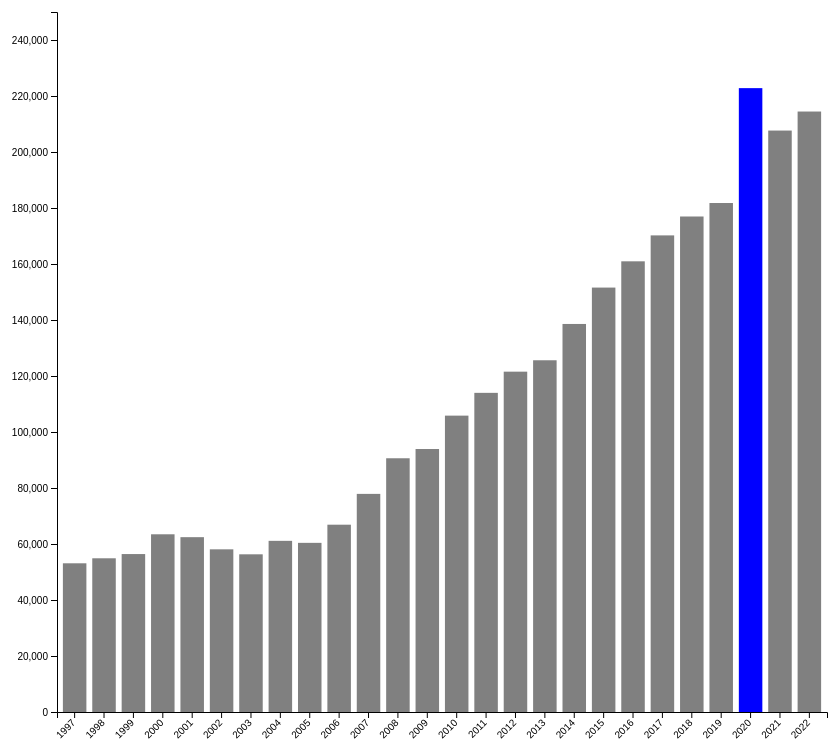
D3 v6 page, settled after 480 driven frames (8 s of simulated time); the page loaded 1 data file(s).



    // set the dimensions and margins of the graph
    const margin = {top: 30, right: 30, bottom: 70, left: 60},
        width = 860 - margin.left - margin.right,
        height = 800 - margin.top - margin.bottom;
    
    // append the svg object to the body of the page
    const svg = d3.select("#my_dataviz")
      .append("svg")
        .attr("width", width + margin.left + margin.right)
        .attr("height", height + margin.top + margin.bottom)
      .append("g")
        .attr("transform", `translate(${margin.left},${margin.top})`);
        Promise.all([d3.csv("data/reverse-everything-fiscal-position-sg.csv")]).then(data => {
            
    let yeargroups = d3.rollup(data[0],
        sumAmount,
        function(d) { return  d.financial_year; },
    );    
    const yearroot = d3.hierarchy(yeargroups);
    yearroot.sum(function(d) {
        return d[1]
    });
    // X axis
    const x = d3.scaleBand()
      .range([ 0, width ])
      .domain(yearroot.children.map(d=>d.data[0]))
      .padding(0.2);
    svg.append("g")
      .attr("transform", `translate(0, ${height})`)
      .call(d3.axisBottom(x))
      .selectAll("text")
        .attr("transform", "translate(-10,0)rotate(-45)")
        .style("text-anchor", "end");
    // Add Y axis
    const y = d3.scaleLinear()
      .domain([0, 250000])
      .range([ height, 0]);
    svg.append("g")
      .call(d3.axisLeft(y));
    // Bars
    max = d3.max(yearroot.children.map(d=>d.data[1]))
    console.log(max)
    console.log(yearroot.children.map(d=>d.data))
    svg.selectAll("mybar")
      .data(yearroot.children.map(d=>d.data))
      .join("rect")
        .attr("x", d => x(d[0]))
        .attr("y", d => y(d[1]))
        .attr("width", x.bandwidth())
        .attr("height", d => height - y(d[1]))
        .attr("fill", d => d[1] === max ? 'blue' :"grey")

    })
    function sumAmount(group) {
    return d3.sum(group, function(d) {
        return d.amount;
    });
}
    

### data: data/reverse-everything-fiscal-position-sg.csv
financial_year, actual_revised_estimated, category, item, sector, ministry, type, amount, percent_of_gdp
1997, Actual, Expenditure, Total Expenditure, Social Development, Education, Operating, 3348, 0.022
1997, Actual, Expenditure, Total Expenditure, Social Development, Education, Development, 1102, 0.007
1997, Actual, Expenditure, Total Expenditure, Social Development, National Development, Operating, 441, 0.003
1997, Actual, Expenditure, Total Expenditure, Social Development, National Development, Development, 972, 0.006
1997, Actual, Expenditure, Total Expenditure, Social Development, Health, Operating, 896, 0.006
1997, Actual, Expenditure, Total Expenditure, Social Development, Health, Development, 274, 0.002
1997, Actual, Expenditure, Total Expenditure, Social Development, Sustainability and the Environment, Operating, 318, 0.002
1997, Actual, Expenditure, Total Expenditure, Social Development, Sustainability and the Environment, Development, 652, 0.004
1997, Actual, Expenditure, Total Expenditure, Social Development, Culture, Community and Youth, Operating, 0, 0
1997, Actual, Expenditure, Total Expenditure, Social Development, Culture, Community and Youth, Development, 0, 0
1997, Actual, Expenditure, Total Expenditure, Social Development, Social and Family Development, Operating, 290, 0.002
1997, Actual, Expenditure, Total Expenditure, Social Development, Social and Family Development, Development, 169, 0.001
1997, Actual, Expenditure, Total Expenditure, Social Development, Communications and Information, Operating, 186, 0.001
1997, Actual, Expenditure, Total Expenditure, Social Development, Communications and Information, Development, 137, 0.001
1997, Actual, Expenditure, Total Expenditure, Social Development, Social Manpower, Operating, 0, 0
1997, Actual, Expenditure, Total Expenditure, Social Development, Social Manpower, Development, 0, 0
1997, Actual, Expenditure, Total Expenditure, Security and External Relations, Defence, Operating, 6097, 0.041
1997, Actual, Expenditure, Total Expenditure, Security and External Relations, Defence, Development, 418, 0.003
1997, Actual, Expenditure, Total Expenditure, Security and External Relations, Home Affairs, Operating, 994, 0.007
1997, Actual, Expenditure, Total Expenditure, Security and External Relations, Home Affairs, Development, 900, 0.006
1997, Actual, Expenditure, Total Expenditure, Security and External Relations, Foreign Affairs, Operating, 143, 0.001
1997, Actual, Expenditure, Total Expenditure, Security and External Relations, Foreign Affairs, Development, 6, 0
1997, Actual, Expenditure, Total Expenditure, Economic Development, Economic Manpower, Operating, 53, 0
1997, Actual, Expenditure, Total Expenditure, Economic Development, Economic Manpower, Development, 5, 0
1997, Actual, Expenditure, Total Expenditure, Economic Development, Transport, Operating, 314, 0.002
1997, Actual, Expenditure, Total Expenditure, Economic Development, Transport, Development, 1346, 0.009
1997, Actual, Expenditure, Total Expenditure, Economic Development, Trade and Industry, Operating, 341, 0.002
1997, Actual, Expenditure, Total Expenditure, Economic Development, Trade and Industry, Development, 2175, 0.015
1997, Actual, Expenditure, Total Expenditure, Economic Development, Info-Communications and Media Developmen…, Operating, 0, 0
1997, Actual, Expenditure, Total Expenditure, Economic Development, Info-Communications and Media Developmen…, Development, 39, 0
1997, Actual, Expenditure, Total Expenditure, Government Administration, Finance, Operating, 298, 0.002
1997, Actual, Expenditure, Total Expenditure, Government Administration, Finance, Development, 240, 0.002
1997, Actual, Expenditure, Total Expenditure, Government Administration, Law, Operating, 89, 0.001
1997, Actual, Expenditure, Total Expenditure, Government Administration, Law, Development, 435, 0.003
1997, Actual, Expenditure, Total Expenditure, Government Administration, Organs of State, Operating, 150, 0.001
1997, Actual, Expenditure, Total Expenditure, Government Administration, Organs of State, Development, 39, 0
1997, Actual, Expenditure, Total Expenditure, Government Administration, Prime Minister's Office, Operating, 121, 0.001
1997, Actual, Expenditure, Total Expenditure, Government Administration, Prime Minister's Office, Development, 52, 0
1997, Actual, Expenditure, Special Transfers Excluding Top-ups to E…, Special Transfers Excluding Top-ups to E…, Special Transfers Excluding Top-ups to E…, Special Transfers Excluding Top-ups to E…, 287, 0.002
1997, Actual, Expenditure, Top-ups to Endowment and Trust Funds, Top-ups to Endowment and Trust Funds, Top-ups to Endowment and Trust Funds, Top-ups to Endowment and Trust Funds, 600, 0.004
1997, Actual, Expenditure, Interest Costs and Loan Expenses, Interest Costs and Loan Expenses, Interest Costs and Loan Expenses, Interest Costs and Loan Expenses, 0, 0
1997, Actual, Expenditure, Capitalisation of Nationally Significant…, Capitalisation of Nationally Significant…, Capitalisation of Nationally Significant…, Capitalisation of Nationally Significant…, 0, 0
1997, Actual, Expenditure, Depreciation of Nationally Significant I…, Depreciation of Nationally Significant I…, Depreciation of Nationally Significant I…, Depreciation of Nationally Significant I…, 0, 0
1997, Actual, Revenue, Operating Revenue, Operating Revenue, Corporate Income Tax, Corporate Income Tax, 6809, 0.045
1997, Actual, Revenue, Operating Revenue, Operating Revenue, Personal Income Tax, Personal Income Tax, 2347, 0.016
1997, Actual, Revenue, Operating Revenue, Operating Revenue, Withholding Tax, Withholding Tax, 337, 0.002
1997, Actual, Revenue, Operating Revenue, Operating Revenue, Statutory Boards' Contributions, Statutory Boards' Contributions, 702, 0.005
1997, Actual, Revenue, Operating Revenue, Operating Revenue, Assets Taxes, Assets Taxes, 2335, 0.016
1997, Actual, Revenue, Operating Revenue, Operating Revenue, Customs, Excise and Carbon Taxes, Customs, Excise and Carbon Taxes, 1633, 0.011
… [head cut at 6 KiB]